Run: headless pygame with SDL's dummy video driver; simulated clock (each Clock.tick advances the game by its frame time, no real sleeping); random seed 0; keys injected as events and as key.get_pressed() state; mouse plan: one left click at the window centre at the start of phase 2, then a move to the lower-right quarter at the start of phase 3.
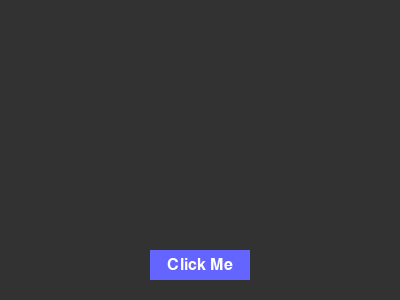
Frame 1 of 4 · flips 1–60 · no input
Frame 2 of 4 · flips 61–180 · clicked the window centre · tapped SPACE, RETURN · held RIGHT (→), D · screen unchanged from frame 1, image omitted
Frame 3 of 4 · flips 181–300 · moved the mouse to the lower-right quarter · held DOWN (↓), S · screen unchanged from frame 2, image omitted
Frame 4 of 4 · flips 301–420 · held LEFT (←), A, UP (↑), W · screen unchanged from frame 3, image omitted

The pygame program that drew these frames:

import pygame
import random
import time

# Globals
REFERSH_RATE_HZ = 60

def open_window_with_button():
    # Initialize the pygame library
    pygame.init()

    # Set the dimensions of the window (width, height)
    window_size = (400, 300)
    screen = pygame.display.set_mode(window_size)

    # Set the window title
    pygame.display.set_caption("Plant Collage Generator")

    # Define initial button properties
    button_color = (100, 100, 255)  # Blue color
    button_width, button_height = 100, 30
    button_x, button_y = 150, 250
    button_rect = pygame.Rect(button_x, button_y, button_width, button_height)

    # Set up font for the button text
    font = pygame.font.Font(None, 24)

    # Refresh rate
    clock = pygame.time.Clock()

    # Run the game loop
    running = True
    while running:
        for event in pygame.event.get():
            if event.type == pygame.QUIT:  # Check for window close event
                running = False
            elif event.type == pygame.MOUSEBUTTONDOWN:
                # Check if the mouse click is inside the button's rectangle
                if button_rect.collidepoint(event.pos):
                    # Move the button to a random location
                    button_rect.x = random.randint(0, window_size[0] - button_width)
                    button_rect.y = random.randint(0, window_size[1] - button_height)

        # Fill the screen with a color (RGB) - white in this case
        screen.fill((50, 50, 50))

        # Draw the button
        pygame.draw.rect(screen, button_color, button_rect)

        # Render the button text and blit it to the screen
        text_surface = font.render("Click Me", True, (255, 255, 255))  # White text color
        text_rect = text_surface.get_rect(center=button_rect.center)
        screen.blit(text_surface, text_rect)

        # Update the display
        pygame.display.flip()
        clock.tick(REFERSH_RATE_HZ)

    # Quit pygame
    pygame.quit()

# Call the function to open the window
open_window_with_button()
